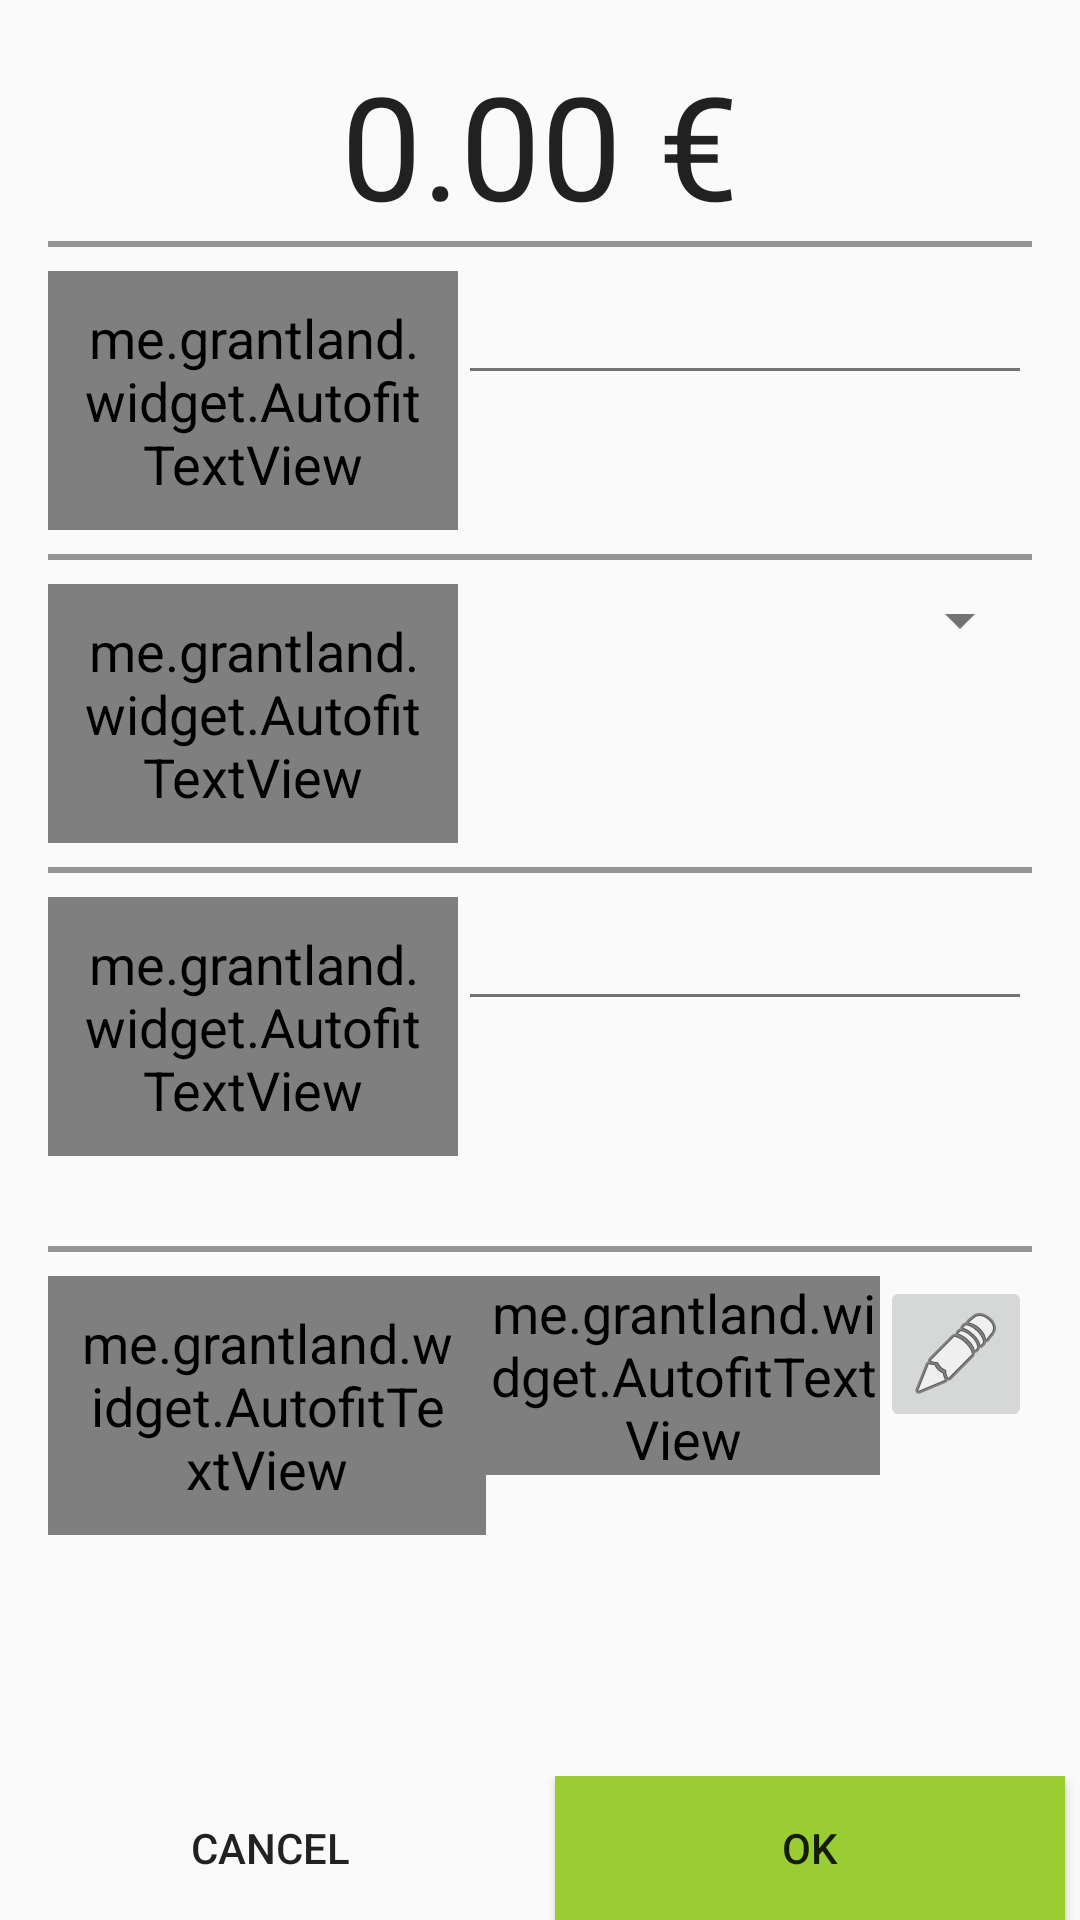

Android layout source for this screen:
<!-- AndroidManifest.xml: application theme Theme.Appcompat_custom_light -->
<!-- res/layout/activity_add_recurrent.xml -->
<RelativeLayout xmlns:android="http://schemas.android.com/apk/res/android"
    android:layout_width="match_parent"
    android:layout_height="match_parent">

    <ScrollView
        android:layout_width="match_parent"
        android:layout_height="match_parent"
        android:isScrollContainer="false"
        android:paddingBottom="50dp"
        android:paddingLeft="@dimen/layout_padding"
        android:paddingRight="@dimen/layout_padding"
        android:paddingTop="@dimen/layout_padding"
        android:scrollbars="none">

        <LinearLayout
            android:layout_width="match_parent"
            android:layout_height="match_parent"
            android:focusable="true"
            android:focusableInTouchMode="true"
            android:orientation="vertical">

            <TextView
                android:id="@+id/tvPrice"
                android:layout_width="match_parent"
                android:layout_height="wrap_content"
                android:gravity="center"
                android:text="0.00 €"
                android:textColor="?textCustomColor"
                android:textSize="@dimen/text_size_main_price" />

            <View
                android:layout_width="wrap_content"
                android:layout_height="2dp"
                android:layout_marginBottom="@dimen/bottom_margin_headlines_small"
                android:background="@drawable/line_seperator_solid" />

            <LinearLayout
                android:layout_width="match_parent"
                android:layout_height="wrap_content"
                android:layout_marginBottom="@dimen/bottom_margin_headlines_small"
                android:weightSum="6">

                <me.grantland.widget.AutofitTextView
                    style="@style/Headline"
                    android:layout_weight="3.5"
                    android:text="Name" />

                <EditText
                    android:id="@+id/etCatName"
                    android:layout_width="match_parent"
                    android:layout_height="wrap_content"
                    android:layout_weight="2.5"
                    android:gravity="center"
                    android:textColor="?textCustomColor" />
            </LinearLayout>

            <View
                android:layout_width="wrap_content"
                android:layout_height="2dp"
                android:layout_marginBottom="@dimen/bottom_margin_headlines_small"
                android:background="@drawable/line_seperator_solid" />

            <LinearLayout
                android:layout_width="match_parent"
                android:layout_height="wrap_content"
                android:layout_marginBottom="@dimen/bottom_margin_headlines_small"
                android:weightSum="6">

                <me.grantland.widget.AutofitTextView
                    style="@style/Headline"
                    android:layout_weight="3.5"
                    android:text="@string/textview_headline_category" />

                <Spinner
                    android:id="@+id/sCategories"
                    android:layout_width="match_parent"
                    android:layout_height="wrap_content"
                    android:layout_weight="2.5"
                    android:scrollbars="none" />
            </LinearLayout>

            <View
                android:layout_width="wrap_content"
                android:layout_height="2dp"
                android:layout_marginBottom="@dimen/bottom_margin_headlines_small"
                android:background="@drawable/line_seperator_solid" />

            <LinearLayout
                android:layout_width="match_parent"
                android:layout_height="wrap_content"
                android:layout_marginBottom="@dimen/bottom_margin_headlines"
                android:orientation="horizontal"
                android:weightSum="6">

                <me.grantland.widget.AutofitTextView
                    style="@style/Headline"
                    android:layout_weight="3.5"
                    android:text="@string/textview_headline_date" />

                <EditText
                    android:id="@+id/etDate"
                    android:layout_width="match_parent"
                    android:layout_height="wrap_content"
                    android:layout_weight="2.5"
                    android:editable="false"
                    android:focusable="false"
                    android:gravity="center"
                    android:textColor="?textCustomColor" />


            </LinearLayout>

            <View
                android:layout_width="wrap_content"
                android:layout_height="2dp"
                android:layout_marginBottom="@dimen/bottom_margin_headlines_small"
                android:background="@drawable/line_seperator_solid" />

            <LinearLayout
                android:layout_width="match_parent"
                android:layout_height="wrap_content"
                android:layout_marginBottom="@dimen/bottom_margin_headlines"
                android:orientation="horizontal"
                android:weightSum="9">

                <me.grantland.widget.AutofitTextView
                    style="@style/Headline"
                    android:layout_weight="2.5"
                    android:layout_gravity="center"
                    android:text="Repeat" />


                <me.grantland.widget.AutofitTextView
                    android:id="@+id/tvRepeat"
                    android:layout_width="match_parent"
                    android:layout_height="wrap_content"
                    android:layout_weight="2.7"
                    android:gravity="center"
                    android:lines="2"
                    android:text="not set"
                    android:textColor="?textCustomColor" />

                <ImageButton
                    android:id="@+id/ibRepeat"
                    android:layout_width="match_parent"
                    android:layout_height="wrap_content"
                    android:layout_weight="3.8"
                    android:src="@android:drawable/ic_menu_edit" />


            </LinearLayout>


        </LinearLayout>

    </ScrollView>

    <LinearLayout
        android:layout_width="match_parent"
        android:layout_height="wrap_content"
        android:layout_alignParentBottom="true"
        android:orientation="horizontal">

        <Button
            android:id="@+id/bCancel"
            style="@style/ButtonStyleBottom"
            android:background="@color/bpRed"
            android:text="@string/button_cancel" />

        <Button
            android:id="@+id/bOK"
            style="@style/ButtonStyleBottom"
            android:background="@color/YellowGreen"
            android:text="@string/button_ok" />

    </LinearLayout>


</RelativeLayout>
<!-- resources referenced by this layout -->
<resources>
  <color name="YellowGreen">#9ACD32</color>
  <dimen name="bottom_margin_headlines">25dp</dimen>
  <dimen name="bottom_margin_headlines_small">8dp</dimen>
  <dimen name="layout_padding">8dp</dimen>
  <dimen name="text_size_main_price">40sp</dimen>
  <!-- drawable line_seperator_solid (drawable) -->
  <?xml version="1.0" encoding="utf-8"?>
  <shape xmlns:android="http://schemas.android.com/apk/res/android">
      <gradient
          android:angle="0"
          android:endColor="#FF959595"
          android:startColor="#FF959595" />
  </shape>
  <string name="button_cancel">Cancel</string>
  <string name="button_ok">OK</string>
  <string name="textview_headline_category">Category</string>
  <string name="textview_headline_date">Date</string>
  <style name="ButtonStyleBottom">
          <item name="android:layout_width">match_parent</item>
          <item name="android:layout_height">wrap_content</item>
          <item name="android:layout_weight">1</item>
          <item name="android:layout_marginLeft">5dp</item>
          <item name="android:layout_marginRight">5dp</item>
  
  
      </style>
  <style name="Headline" parent="android:Theme.Holo.Light.DarkActionBar">
          <item name="android:layout_width">match_parent</item>
          <item name="android:layout_height">wrap_content</item>
          <item name="android:textAppearance">?android:attr/textAppearanceLarge</item>
          <item name="android:textStyle">bold|italic</item>
          <item name="android:padding">10dp</item>
      </style>
  <style name="MenuItemTextAppearanceDark">
          <item name="android:textColor">@color/primary_text_default_material_light</item>
      </style>
  <style name="MyDialogThemeLight" parent="Theme.AppCompat.Light.Dialog">
          <item name="android:windowBackground">@color/transparent</item>
          <item name="android:windowContentOverlay">@null</item>
          <item name="android:windowIsFloating">true</item>
          <item name="android:windowCloseOnTouchOutside">true</item>
      </style>
  <style name="myTextView" parent="TextAppearance.AppCompat.Medium">
          <item name="android:textColor">@color/material_deep_teal_500</item>
      </style>
  <style name="PopupMenu.Appcompat_custom_light" parent="@style/Widget.AppCompat.Light.PopupMenu">
          <item name="android:popupBackground">@drawable/menu_dropdown_panel_appcompat_custom_light
          </item>
      </style>
  <style name="DropDownListView.Appcompat_custom_light" parent="@style/Widget.AppCompat.Light.ListView.DropDown">
          <item name="android:listSelector">@drawable/selectable_background_appcompat_custom_light
          </item>
      </style>
  <style name="ActionBarTabStyle.Appcompat_custom_light" parent="@style/Widget.AppCompat.Light.ActionBar.TabView">
          <item name="android:background">@drawable/tab_indicator_ab_appcompat_custom_light</item>
      </style>
  <style name="DropDownNav.Appcompat_custom_light" parent="@style/Widget.AppCompat.Light.Spinner.DropDown.ActionBar">
          <item name="android:background">@drawable/spinner_background_ab_appcompat_custom_light
          </item>
          <item name="android:popupBackground">@drawable/menu_dropdown_panel_appcompat_custom_light
          </item>
          <item name="android:dropDownSelector">
              @drawable/selectable_background_appcompat_custom_light
          </item>
      </style>
  <style name="ActionButton.CloseMode.Appcompat_custom_light" parent="@style/Widget.AppCompat.Light.ActionButton.CloseMode">
          <item name="android:background">@drawable/btn_cab_done_appcompat_custom_light</item>
      </style>
  <color name="transparent">#00000000</color>
  <style name="ProgressBar.Appcompat_custom_light" parent="@style/Widget.AppCompat.ProgressBar.Horizontal">
          <item name="android:progressDrawable">@drawable/progress_horizontal_appcompat_custom_light
          </item>
      </style>
</resources>
